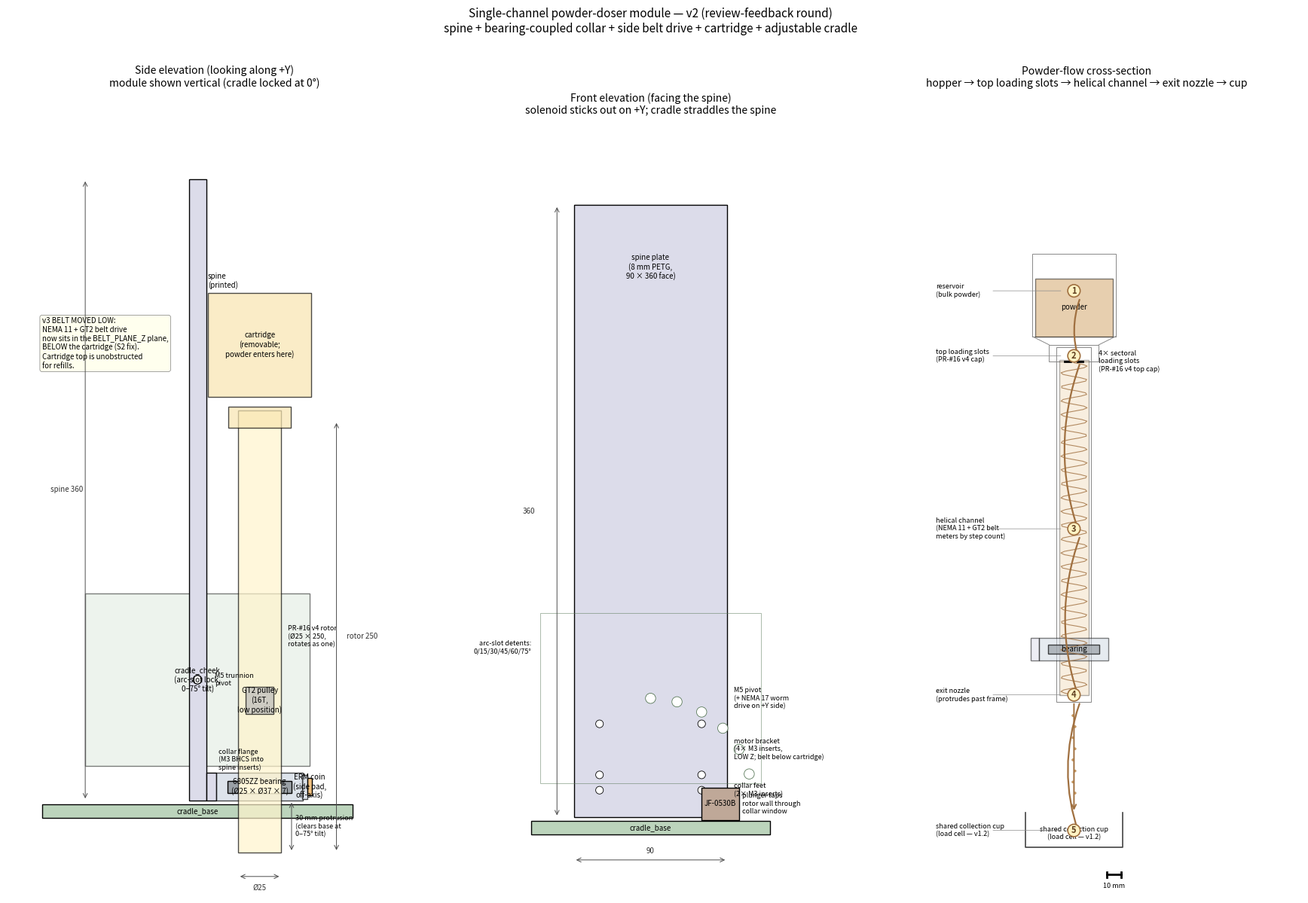

Write the Python code that produced this figure. (Note: this script raises an exception after producing the figure.)
"""
2D dimensioned schematic of the v2 single-channel powder-doser module
(matches cad_model.py).

Outputs:
  renders/single_channel_module_sketch.png       (3-panel: side / front / flow)
  renders/single_channel_module_powder_flow.png  (standalone larger flow view)

Run: python sketch_2d.py
"""
from __future__ import annotations
from pathlib import Path
import math
import numpy as np
import matplotlib.pyplot as plt
import matplotlib.patches as mpatches

# ---- shared constants (must match cad_model.py) -------------------------
AUGER_OD = 25.0
AUGER_LEN = 250.0

BRG_ID, BRG_OD, BRG_T = 25.0, 37.0, 7.0

NEMA11_FACE = 28.0
NEMA11_BODY_L = 45.0

PULLEY_OD = 12.2
PULLEY_FLANGE_OD = 16.0
PULLEY_H = 16.0

SOL_W, SOL_H, SOL_L = 9.6, 19.0, 22.0
ERM_D, ERM_T = 10.0, 2.7
ERM_PAD_T = 3.0
ERM_PAD_W = 14.0
ERM_PAD_H = 14.0

COLLAR_OD = 50.0
COLLAR_H = 16.0
COLLAR_FLANGE_T = 6.0

SPINE_W = 90.0
SPINE_T = 10.0
SPINE_H = 360.0

CART_BASE_OD = 36.0
CART_BASE_H = 12.0
CART_HOPPER_OD = 60.0
CART_HOPPER_H = 60.0
CART_NECK_H = 6.0

CRADLE_PIVOT_Z = 70.0    # v4 (@swcharles): pivot lowered 220 -> 70 to keep
                          # auger mouth near base — minimal swing across tilt
CRADLE_BASE_T = 8.0
CRADLE_BASE_W = 140.0
CHEEK_W = 100.0
CHEEK_H = 130.0

# v4: belt plane raised so bracket foot fits between collar flange and faceplate;
# rotor pulley sized UP to 36T (Ø26.5) so it can clamp the rotor (was 16T Ø12.2,
# smaller than the rotor and so impossible to mount).
BELT_PLANE_Z = COLLAR_H + 34.0
MOTOR_PULLEY_OD = 12.2
ROTOR_PULLEY_OD = 26.5
# v3: ERM coin moved off-axis to a side pad on the -Y face of the collar.
ERM_PAD_Y_OFFSET = -(COLLAR_OD / 2 + ERM_PAD_T / 2 - 0.4)

ROTOR_X_OFFSET = SPINE_T / 2 + COLLAR_OD / 2 + 4.0
ROTOR_BOTTOM_Z = -30.0
AX_ROTOR = SPINE_T / 2 + COLLAR_FLANGE_T + COLLAR_OD / 2
# v3 r2 fix (Edison #5/#6): cartridge rim now slip-fits over the rotor's top
# cap (rim 4 mm BELOW rotor top), instead of sitting 56 mm above it.
AUGER_TOP_Z = ROTOR_BOTTOM_Z + AUGER_LEN - 4.0


# ---- helpers -------------------------------------------------------------
def add_box(ax, x, y, w, h, *, fc, ec="black", lw=1.0, label=None, alpha=1.0):
    ax.add_patch(mpatches.Rectangle((x, y), w, h, facecolor=fc,
                                    edgecolor=ec, linewidth=lw, alpha=alpha))
    if label:
        ax.text(x + w / 2, y + h / 2, label, ha="center", va="center", fontsize=7)


def add_circle(ax, cx, cy, r, *, fc, ec="black", lw=1.0, label=None):
    ax.add_patch(mpatches.Circle((cx, cy), r, facecolor=fc, edgecolor=ec, linewidth=lw))
    if label:
        ax.text(cx, cy, label, ha="center", va="center", fontsize=7)


def dim_v(ax, x, y0, y1, label, *, txt_x=None):
    ax.annotate("", xy=(x, y1), xytext=(x, y0),
                arrowprops=dict(arrowstyle="<->", color="0.3", lw=0.7))
    tx = txt_x if txt_x is not None else x + 6
    ax.text(tx, (y0 + y1) / 2, label, fontsize=7, color="0.2", va="center")


def dim_h(ax, x0, x1, y, label, *, txt_y=None):
    ax.annotate("", xy=(x1, y), xytext=(x0, y),
                arrowprops=dict(arrowstyle="<->", color="0.3", lw=0.7))
    ty = txt_y if txt_y is not None else y + 4
    ax.text((x0 + x1) / 2, ty, label, fontsize=7, color="0.2", ha="center")


def label_to(ax, x_to, y_to, x_lbl, y_lbl, text):
    ax.annotate("", xy=(x_to, y_to), xytext=(x_lbl, y_lbl),
                arrowprops=dict(arrowstyle="-", color="0.4", lw=0.5))
    ax.text(x_lbl, y_lbl, text, fontsize=6.5, color="0.2",
            ha="left", va="center",
            bbox=dict(boxstyle="round,pad=0.2", fc="white", ec="0.7", lw=0.4))


# ---- panel renderers (reusable) -----------------------------------------
def draw_side_panel(ax):
    ax.set_aspect("equal")
    ax.set_title("Side elevation (looking along +Y)\n"
                 "module shown vertical (cradle locked at 0°)",
                 fontsize=10)
    add_box(ax, -90, -10, 180, CRADLE_BASE_T, fc="#bcd4bc", label="cradle_base")
    add_box(ax, -CHEEK_H / 2, CRADLE_PIVOT_Z - CHEEK_W / 2, CHEEK_H, CHEEK_W,
            fc="#dde8dd", alpha=0.5,
            label="cradle_cheek\n(arc-slot lock,\n0–75° tilt)")
    add_box(ax, -SPINE_T / 2, 0, SPINE_T, SPINE_H, fc="#dcdcea")
    ax.text(SPINE_T / 2 + 1, SPINE_H * 0.85, "spine\n(printed)",
            fontsize=7, ha="left", va="top")
    add_circle(ax, 0, CRADLE_PIVOT_Z, 2.5, fc="white", ec="black")
    ax.text(SPINE_T / 2 + 5, CRADLE_PIVOT_Z, "M5 trunnion\npivot",
            fontsize=6.5, ha="left", va="center")

    # Bearing collar
    add_box(ax, SPINE_T / 2, 0, COLLAR_FLANGE_T, COLLAR_H, fc="#dcdcea")
    ax.text(SPINE_T / 2 + COLLAR_FLANGE_T + 1, COLLAR_H + 1,
            "collar flange\n(M3 BHCS into\nspine inserts)",
            fontsize=6.5, ha="left", va="bottom")
    add_box(ax, SPINE_T / 2 + COLLAR_FLANGE_T, 0, COLLAR_OD, COLLAR_H,
            fc="#cfd8e3", alpha=0.7)
    brg_x0 = SPINE_T / 2 + COLLAR_FLANGE_T + (COLLAR_OD - BRG_OD) / 2
    add_box(ax, brg_x0, (COLLAR_H - BRG_T) / 2, BRG_OD, BRG_T,
            fc="#9aa0a6", label="6805ZZ bearing\n(Ø25 × Ø37 × 7)")
    add_box(ax, brg_x0 + (BRG_OD - BRG_ID) / 2,
            (COLLAR_H - BRG_T) / 2 - 0.2, BRG_ID, BRG_T + 0.4,
            fc="white", ec="0.6", lw=0.4)
    # v3: ERM coin moved off-axis to a side pad on -Y face of the collar
    # (S2 fix: was directly under the rotor in v2). Drawn as the side pad
    # plus the coin glued to its outer face. In side-view (looking along +Y)
    # the coin appears edge-on at COLLAR mid-height, just outside the collar.
    add_box(ax, AX_ROTOR + COLLAR_OD / 2 - 0.4, COLLAR_H / 2 - ERM_PAD_W / 2,
            ERM_PAD_T, ERM_PAD_W, fc="#cfd8e3", alpha=0.7)
    add_box(ax, AX_ROTOR + COLLAR_OD / 2 - 0.4 + ERM_PAD_T,
            COLLAR_H / 2 - ERM_D / 2,
            ERM_T, ERM_D, fc="#f0c080",
            label="ERM coin\n(side pad,\noff-axis)")

    # Rotor
    add_box(ax, AX_ROTOR - AUGER_OD / 2, ROTOR_BOTTOM_Z, AUGER_OD,
            AUGER_LEN + 6, fc="#fff4cc", alpha=0.7)
    ax.text(AX_ROTOR + AUGER_OD / 2 + 4, ROTOR_BOTTOM_Z + AUGER_LEN / 2,
            "PR-#16 v4 rotor\n(Ø25 × 250,\nrotates as one)",
            fontsize=6.5, ha="left", va="center")
    ax.annotate("", xy=(AX_ROTOR + AUGER_OD / 2 + 6, ROTOR_BOTTOM_Z),
                xytext=(AX_ROTOR + AUGER_OD / 2 + 6, 0),
                arrowprops=dict(arrowstyle="<->", color="0.3", lw=0.7))
    ax.text(AX_ROTOR + AUGER_OD / 2 + 8, ROTOR_BOTTOM_Z / 2,
            "30 mm protrusion\n(clears base at\n0–75° tilt)",
            fontsize=6.5, ha="left", va="center")

    # Cartridge
    add_box(ax, AX_ROTOR - CART_BASE_OD / 2, AUGER_TOP_Z,
            CART_BASE_OD, CART_BASE_H, fc="#f8e5b0", alpha=0.7)
    add_box(ax, AX_ROTOR - CART_HOPPER_OD / 2,
            AUGER_TOP_Z + CART_BASE_H + CART_NECK_H,
            CART_HOPPER_OD, CART_HOPPER_H, fc="#f8e5b0", alpha=0.7,
            label="cartridge\n(removable;\npowder enters here)")

    # v3: GT2 pulley moved to BELT_PLANE_Z (just above the bearing collar)
    # so the belt path is BELOW the cartridge, not under it (S2 fix).
    pulley_z0 = BELT_PLANE_Z
    add_box(ax, AX_ROTOR - PULLEY_FLANGE_OD / 2, pulley_z0,
            PULLEY_FLANGE_OD, PULLEY_H, fc="#bbbbbb", alpha=0.7,
            label="GT2 pulley\n(16T,\nlow position)")
    ax.text(-90, 280,
            "v3 BELT MOVED LOW:\nNEMA 11 + GT2 belt drive\n"
            "now sits in the BELT_PLANE_Z plane,\n"
            "BELOW the cartridge (S2 fix).\n"
            "Cartridge top is unobstructed\nfor refills.",
            fontsize=7, ha="left", va="top",
            bbox=dict(boxstyle="round,pad=0.3", fc="#ffe", ec="0.5", lw=0.5))

    dim_v(ax, -65, 0, SPINE_H, f"spine {SPINE_H:.0f}", txt_x=-85)
    dim_v(ax, AX_ROTOR + AUGER_OD / 2 + 32, ROTOR_BOTTOM_Z,
          ROTOR_BOTTOM_Z + AUGER_LEN, f"rotor {AUGER_LEN:.0f}",
          txt_x=AX_ROTOR + AUGER_OD / 2 + 38)
    dim_h(ax, AX_ROTOR - AUGER_OD / 2, AX_ROTOR + AUGER_OD / 2,
          ROTOR_BOTTOM_Z - 14, f"Ø{AUGER_OD:.0f}",
          txt_y=ROTOR_BOTTOM_Z - 22)

    ax.set_xlim(-110, 130)
    ax.set_ylim(-55, 410)
    ax.set_xticks([])
    ax.set_yticks([])
    for s in ax.spines.values():
        s.set_visible(False)


def draw_front_panel(ax):
    ax.set_aspect("equal")
    ax.set_title("Front elevation (facing the spine)\n"
                 "solenoid sticks out on +Y; cradle straddles the spine",
                 fontsize=10)
    add_box(ax, -SPINE_W / 2, 0, SPINE_W, SPINE_H, fc="#dcdcea")
    ax.text(0, SPINE_H * 0.92, "spine plate\n(8 mm PETG,\n90 × 360 face)",
            ha="center", va="top", fontsize=7)

    # Insert holes
    for dy in (+30, -30):
        add_circle(ax, dy, COLLAR_H / 2 + 8, 2.25, fc="white", ec="black", lw=0.6)
    # v3: motor-bracket inserts moved to LOW Z (foot of L-bracket sits at
    # Z ~ BELT_PLANE_Z - 30 ± 15) so the belt plane is below the cartridge.
    foot_centre_z = BELT_PLANE_Z + PULLEY_H + 4.0 - 30.0
    for dy in (+30, -30):
        for dz in (+15, -15):
            add_circle(ax, dy, foot_centre_z + dz, 2.25,
                       fc="white", ec="black", lw=0.6)
    add_circle(ax, 0, CRADLE_PIVOT_Z, 2.7, fc="#fcfcfc", ec="black", lw=0.6)
    ax.text(SPINE_W / 2 + 4, CRADLE_PIVOT_Z, "M5 pivot\n(+ NEMA 17 worm\ndrive on +Y side)",
            fontsize=6.5, va="center")
    ax.text(SPINE_W / 2 + 4, foot_centre_z,
            "motor bracket\n(4× M3 inserts,\nLOW Z; belt below cartridge)",
            fontsize=6.5, va="center")
    ax.text(SPINE_W / 2 + 4, COLLAR_H / 2 + 8,
            "collar feet\n(2× M3 inserts)", fontsize=6.5, va="center")

    # Solenoid
    sol_y = 30
    add_box(ax, sol_y, COLLAR_H / 2 - SOL_H / 2, SOL_L, SOL_H,
            fc="#bfa898", label="JF-0530B")
    ax.text(sol_y + SOL_L + 2, COLLAR_H / 2,
            "plunger taps\nrotor wall through\ncollar window",
            fontsize=6.5, va="center")

    # Cradle
    add_box(ax, -CHEEK_H / 2, CRADLE_PIVOT_Z - CHEEK_W / 2,
            CHEEK_H, CHEEK_W, fc="none", ec="#5a7a5a", lw=0.6, alpha=0.6)
    for ang in (0, 15, 30, 45, 60, 75):
        a = math.radians(ang)
        cx = 60 * math.sin(a)
        cy = CRADLE_PIVOT_Z - 60 * (1 - math.cos(a))
        add_circle(ax, cx, cy, 3.0, fc="white", ec="#5a7a5a", lw=0.6)
    ax.text(-CHEEK_H / 2 - 5, CRADLE_PIVOT_Z + 30,
            "arc-slot detents:\n0/15/30/45/60/75°",
            fontsize=6.5, ha="right", va="center")

    add_box(ax, -CRADLE_BASE_W / 2, -10, CRADLE_BASE_W, CRADLE_BASE_T,
            fc="#bcd4bc", label="cradle_base")
    dim_h(ax, -SPINE_W / 2, SPINE_W / 2, -25, f"{SPINE_W:.0f}")
    dim_v(ax, -SPINE_W / 2 - 10, 0, SPINE_H, f"{SPINE_H:.0f}",
          txt_x=-SPINE_W / 2 - 30)

    ax.set_xlim(-CRADLE_BASE_W / 2 - 25, CRADLE_BASE_W / 2 + 25)
    ax.set_ylim(-30, 410)
    ax.set_xticks([])
    ax.set_yticks([])
    for s in ax.spines.values():
        s.set_visible(False)


def draw_flow_panel(ax):
    ax.set_aspect("equal")
    ax.set_title("Powder-flow cross-section\n"
                 "hopper → top loading slots → helical channel → exit nozzle → cup",
                 fontsize=10)

    # Cartridge — sectioned
    add_box(ax, AX_ROTOR - CART_HOPPER_OD / 2,
            AUGER_TOP_Z + CART_BASE_H + CART_NECK_H,
            CART_HOPPER_OD, CART_HOPPER_H, fc="none", ec="#888", lw=0.7)
    add_box(ax, AX_ROTOR - (CART_HOPPER_OD / 2 - 2),
            AUGER_TOP_Z + CART_BASE_H + CART_NECK_H,
            CART_HOPPER_OD - 4, CART_HOPPER_H * 0.7,
            fc="#d0a060", alpha=0.5, label="powder")
    ax.plot([AX_ROTOR - CART_HOPPER_OD / 2, AX_ROTOR - CART_BASE_OD / 2],
            [AUGER_TOP_Z + CART_BASE_H + CART_NECK_H,
             AUGER_TOP_Z + CART_BASE_H], color="#888", lw=0.7)
    ax.plot([AX_ROTOR + CART_HOPPER_OD / 2, AX_ROTOR + CART_BASE_OD / 2],
            [AUGER_TOP_Z + CART_BASE_H + CART_NECK_H,
             AUGER_TOP_Z + CART_BASE_H], color="#888", lw=0.7)
    add_box(ax, AX_ROTOR - CART_BASE_OD / 2, AUGER_TOP_Z,
            CART_BASE_OD, CART_BASE_H, fc="none", ec="#888", lw=0.7)

    # Rotor outline
    add_box(ax, AX_ROTOR - AUGER_OD / 2, ROTOR_BOTTOM_Z,
            AUGER_OD, AUGER_LEN + 6, fc="none", ec="#888", lw=0.7)
    # Helix
    zs = np.linspace(ROTOR_BOTTOM_Z + 5, ROTOR_BOTTOM_Z + AUGER_LEN - 5, 200)
    xs = AX_ROTOR + (AUGER_OD / 2 - 3) * np.sin(zs * 2 * math.pi / 10)
    ax.plot(xs, zs, color="#a07040", lw=0.8, alpha=0.8)
    add_box(ax, AX_ROTOR - (AUGER_OD / 2 - 2), ROTOR_BOTTOM_Z + 5,
            AUGER_OD - 4, AUGER_LEN - 8, fc="#e8c898", alpha=0.3)

    # Top loading slots
    ax.plot([AX_ROTOR - 6.5, AX_ROTOR - 2.5],
            [AUGER_TOP_Z, AUGER_TOP_Z], color="black", lw=2.0)
    ax.plot([AX_ROTOR + 2.5, AX_ROTOR + 6.5],
            [AUGER_TOP_Z, AUGER_TOP_Z], color="black", lw=2.0)
    ax.text(AX_ROTOR + AUGER_OD / 2 + 5, AUGER_TOP_Z,
            "4× sectoral\nloading slots\n(PR-#16 v4 top cap)",
            fontsize=6.5, va="center")

    # Bearing collar profile
    add_box(ax, SPINE_T / 2, 0, COLLAR_FLANGE_T, COLLAR_H,
            fc="#dcdcea", alpha=0.5)
    add_box(ax, SPINE_T / 2 + COLLAR_FLANGE_T, 0, COLLAR_OD, COLLAR_H,
            fc="#cfd8e3", alpha=0.5)
    brg_x0 = SPINE_T / 2 + COLLAR_FLANGE_T + (COLLAR_OD - BRG_OD) / 2
    add_box(ax, brg_x0, (COLLAR_H - BRG_T) / 2, BRG_OD, BRG_T,
            fc="#9aa0a6", alpha=0.7, label="bearing")

    # Falling powder
    for k, dz in enumerate(range(-40, -100, -8)):
        ax.add_patch(mpatches.Circle((AX_ROTOR + (k % 2 - 0.5) * 1.5, dz), 0.8,
                                     fc="#d0a060", ec="#a07040", lw=0.3))
    ax.annotate("", xy=(AX_ROTOR, -110), xytext=(AX_ROTOR, ROTOR_BOTTOM_Z),
                arrowprops=dict(arrowstyle="->", color="#a07040", lw=1.4))

    # Cup
    cup_y = -135
    ax.plot([AX_ROTOR - 35, AX_ROTOR - 35, AX_ROTOR + 35, AX_ROTOR + 35],
            [cup_y + 25, cup_y, cup_y, cup_y + 25],
            color="#444", lw=1.2)
    ax.text(AX_ROTOR, cup_y + 10,
            "shared collection cup\n(load cell — v1.2)",
            fontsize=6.5, ha="center", va="center")

    # ---- Continuous powder-flow path: numbered nodes + chained arrow ----
    # Addresses @swcharles' ask in PR-#35 comment 4276136447 to "include a
    # continuous arrow to show where the powder flows" with "nodes to show
    # the process". Each node is a numbered circle; a single curved-arrow
    # path links them in flow order so the eye can follow the powder's
    # journey hopper → slots → helix → nozzle → cup without rereading.
    nodes = [
        (1, AX_ROTOR,
         AUGER_TOP_Z + CART_BASE_H + CART_NECK_H + CART_HOPPER_H * 0.55,
         "reservoir\n(bulk powder)"),
        (2, AX_ROTOR, AUGER_TOP_Z + 4,
         "top loading slots\n(PR-#16 v4 cap)"),
        (3, AX_ROTOR, ROTOR_BOTTOM_Z + AUGER_LEN / 2,
         "helical channel\n(NEMA 11 + GT2 belt\nmeters by step count)"),
        (4, AX_ROTOR, ROTOR_BOTTOM_Z + 5,
         "exit nozzle\n(protrudes past frame)"),
        (5, AX_ROTOR, cup_y + 12,
         "shared collection cup\n(load cell — v1.2)"),
    ]
    for n, nx, ny, lbl in nodes:
        ax.add_patch(mpatches.Circle((nx, ny), 4.5, facecolor="#fff3c4",
                                     edgecolor="#a07040", lw=1.2, zorder=5))
        ax.text(nx, ny, str(n), ha="center", va="center",
                fontsize=8, fontweight="bold", color="#604020", zorder=6)
        ax.text(nx - 100, ny, lbl, ha="left", va="center", fontsize=6.5)
        ax.annotate("", xy=(nx - 8, ny), xytext=(nx - 60, ny),
                    arrowprops=dict(arrowstyle="-", color="0.55", lw=0.5))
    # Chained continuous arrows between consecutive nodes
    for (_, x0, y0, _l0), (_, x1, y1, _l1) in zip(nodes, nodes[1:]):
        ax.annotate("",
                    xy=(x1 + 4.5, y1 + (5 if y1 > y0 else -5)),
                    xytext=(x0 + 4.5, y0 - (5 if y1 < y0 else -5)),
                    arrowprops=dict(arrowstyle="->", color="#a07040",
                                    lw=1.6, connectionstyle="arc3,rad=0.18"),
                    zorder=4)

    # ---- Scale bar (10 mm reference) -----------------------------------
    # Addresses @swcharles' "include a generic cup and scale for context"
    # ask. Cup is already drawn above; this gives an unambiguous size key.
    sx0, sy = 60, -155
    ax.plot([sx0, sx0 + 10], [sy, sy], color="black", lw=2)
    ax.plot([sx0, sx0], [sy - 2, sy + 2], color="black", lw=2)
    ax.plot([sx0 + 10, sx0 + 10], [sy - 2, sy + 2], color="black", lw=2)
    ax.text(sx0 + 5, sy - 6, "10 mm", ha="center", va="top", fontsize=6.5)

    ax.set_xlim(-110, 200)
    ax.set_ylim(-170, 410)
    ax.set_xticks([])
    ax.set_yticks([])
    for s in ax.spines.values():
        s.set_visible(False)


# ============================================================================
# Render
# ============================================================================
fig, axes = plt.subplots(1, 3, figsize=(18, 12),
                         gridspec_kw={"width_ratios": [1, 0.7, 1]})
draw_side_panel(axes[0])
draw_front_panel(axes[1])
draw_flow_panel(axes[2])
fig.suptitle(
    "Single-channel powder-doser module — v2 (review-feedback round)\n"
    "spine + bearing-coupled collar + side belt drive + cartridge + adjustable cradle",
    fontsize=11, y=0.995,
)
fig.tight_layout(rect=(0, 0, 1, 0.97))

OUT = Path(__file__).parent / "renders" / "single_channel_module_sketch.png"
fig.savefig(OUT, dpi=150, bbox_inches="tight")
print(f"wrote {OUT}")

# Standalone larger powder-flow figure
fig2, ax2 = plt.subplots(figsize=(8, 13))
draw_flow_panel(ax2)
fig2.suptitle(
    "Powder-flow path through the v2 module (cross-section)\n"
    "address of PR review #3228854193",
    fontsize=11, y=0.995,
)
fig2.tight_layout(rect=(0, 0, 1, 0.97))
OUT2 = Path(__file__).parent / "renders" / "single_channel_module_powder_flow.png"
fig2.savefig(OUT2, dpi=150, bbox_inches="tight")
print(f"wrote {OUT2}")


# ----------------------------------------------------------------------------
# Tilt-sweep figure (addresses @swcharles' PR-#35 comment 4276136447 ask for
# "an image of the auger at 90, 45, and 0 degrees"). Same simplified
# side-elevation outline rendered three times, rotated about the M5 trunnion
# pivot at the cradle's detent positions. 0° = vertical, 75° = closest to
# horizontal the cradle locks at (the v2 cradle's full range is 0–75°; 90°
# is shown extrapolated for context as a dashed outline).
# ----------------------------------------------------------------------------
def _module_outline_pts():
    """Return a list of (x, z) polygon vertices tracing the module's
    side-elevation envelope: spine + collar + protruding rotor + cartridge.
    Used by the tilt-sweep figure so we can rotate one polygon per angle."""
    spine = [(-SPINE_T / 2, 0), (SPINE_T / 2, 0),
             (SPINE_T / 2, SPINE_H), (-SPINE_T / 2, SPINE_H)]
    rotor_x0 = AX_ROTOR - AUGER_OD / 2
    rotor = [(rotor_x0, ROTOR_BOTTOM_Z),
             (rotor_x0 + AUGER_OD, ROTOR_BOTTOM_Z),
             (rotor_x0 + AUGER_OD, ROTOR_BOTTOM_Z + AUGER_LEN + 6),
             (rotor_x0, ROTOR_BOTTOM_Z + AUGER_LEN + 6)]
    cart_x0 = AX_ROTOR - CART_HOPPER_OD / 2
    cart_z0 = AUGER_TOP_Z + CART_BASE_H + CART_NECK_H
    cart = [(cart_x0, cart_z0),
            (cart_x0 + CART_HOPPER_OD, cart_z0),
            (cart_x0 + CART_HOPPER_OD, cart_z0 + CART_HOPPER_H),
            (cart_x0, cart_z0 + CART_HOPPER_H)]
    return spine, rotor, cart


def _rotate(pts, deg, cx, cz):
    a = math.radians(deg)
    ca, sa = math.cos(a), math.sin(a)
    out = []
    for x, z in pts:
        dx, dz = x - cx, z - cz
        out.append((cx + ca * dx - sa * dz, cz + sa * dx + ca * dz))
    return out


def draw_tilt_panel(ax, angle_deg, *, dashed=False):
    ax.set_aspect("equal")
    ax.set_title(f"{angle_deg}° tilt", fontsize=10)
    spine, rotor, cart = _module_outline_pts()
    pivot = (0.0, CRADLE_PIVOT_Z)
    style = dict(fc="#dcdcea", ec="0.4", lw=1.0,
                 linestyle="--" if dashed else "-",
                 alpha=0.5 if dashed else 1.0)
    ax.add_patch(mpatches.Polygon(_rotate(spine, angle_deg, *pivot), **style))
    ax.add_patch(mpatches.Polygon(_rotate(rotor, angle_deg, *pivot),
                                  fc="#fff4cc", ec="0.4", lw=1.0,
                                  linestyle="--" if dashed else "-",
                                  alpha=0.5 if dashed else 0.8))
    ax.add_patch(mpatches.Polygon(_rotate(cart, angle_deg, *pivot),
                                  fc="#f8e5b0", ec="0.4", lw=1.0,
                                  linestyle="--" if dashed else "-",
                                  alpha=0.5 if dashed else 0.8))
    # Cradle base (always horizontal)
    ax.add_patch(mpatches.Rectangle((-CRADLE_BASE_W / 2, -10 - CRADLE_BASE_T),
                                    CRADLE_BASE_W, CRADLE_BASE_T,
                                    fc="#bcd4bc", ec="0.4", lw=1.0))
    ax.add_patch(mpatches.Circle(pivot, 3.0, fc="white", ec="black", lw=0.8))
    # Generic cup placed under the rotor exit nozzle's projected ground hit
    nozzle_world = _rotate([(AX_ROTOR, ROTOR_BOTTOM_Z)], angle_deg, *pivot)[0]
    cup_y = -10 - CRADLE_BASE_T - 30
    cup_cx = nozzle_world[0]
    ax.plot([cup_cx - 30, cup_cx - 30, cup_cx + 30, cup_cx + 30],
            [cup_y + 25, cup_y, cup_y, cup_y + 25],
            color="#444", lw=1.2)
    ax.text(cup_cx, cup_y + 10, "cup", ha="center", va="center", fontsize=7)
    # Falling-powder arrow from nozzle straight down to cup rim
    if not dashed:
        ax.annotate("", xy=(cup_cx, cup_y + 25),
                    xytext=(nozzle_world[0], nozzle_world[1]),
                    arrowprops=dict(arrowstyle="->", color="#a07040", lw=1.2))
    ax.set_xlim(-260, 260)
    ax.set_ylim(-90, 430)
    ax.set_xticks([])
    ax.set_yticks([])
    for s in ax.spines.values():
        s.set_visible(False)


fig3, axes3 = plt.subplots(1, 4, figsize=(20, 8))
draw_tilt_panel(axes3[0], 0)
draw_tilt_panel(axes3[1], 45)
draw_tilt_panel(axes3[2], 75)
# 90° is now within the cradle's locked range — actuated by the tilt drive.
draw_tilt_panel(axes3[3], 90)
axes3[3].set_title("90° tilt (horizontal\ndispense, in v3 range 0–90°)",
                   fontsize=9)
fig3.suptitle(
    "Auger orientation through the v3 cradle's tilt range — actuated by\n"
    "NEMA 17 + worm gearbox at +Y trunnion (no human intervention needed)\n"
    "addresses PR-#35 comment 4276136447 — \"image of the auger at 90, 45, and 0 degrees\"",
    fontsize=11, y=0.99,
)
fig3.tight_layout(rect=(0, 0, 1, 0.95))
OUT3 = Path(__file__).parent / "renders" / "single_channel_module_tilt_sweep.png"
fig3.savefig(OUT3, dpi=150, bbox_inches="tight")
print(f"wrote {OUT3}")


# ----------------------------------------------------------------------------
# v4: LABELED COMPONENT DIAGRAM (@swcharles' confusion about cheeks/spine/motor)
# Annotated side-elevation of the v4 module showing every part with a leader
# line to clearly-spaced text labels (no text-on-text overlap). Labels are
# placed in two columns flanking the diagram so the labels themselves never
# overlap.
# ----------------------------------------------------------------------------
def draw_labeled_diagram(ax):
    ax.set_aspect("equal")
    spine, rotor, cart = _module_outline_pts()
    # Spine
    ax.add_patch(mpatches.Polygon(spine, fc="#dcdcea", ec="0.3", lw=1.2))
    # Bearing collar
    ax.add_patch(mpatches.Rectangle(
        (SPINE_T / 2 + COLLAR_FLANGE_T, COLLAR_H * 0),
        COLLAR_OD, COLLAR_H, fc="#cccccc", ec="0.3", lw=1.0))
    # Rotor (auger)
    ax.add_patch(mpatches.Polygon(rotor, fc="#fff4cc", ec="0.4", lw=1.0))
    # Cartridge
    ax.add_patch(mpatches.Polygon(cart, fc="#f8e5b0", ec="0.4", lw=1.0))
    # Motor bracket (foot + face L)
    foot_lo_z = COLLAR_H + 4
    face_top_z = BELT_PLANE_Z + PULLEY_H + 4
    foot_h = face_top_z - foot_lo_z
    ax.add_patch(mpatches.Rectangle((SPINE_T / 2, foot_lo_z),
                                    5, foot_h, fc="#bbbbcc", ec="0.3", lw=1.0))
    ax.add_patch(mpatches.Rectangle((SPINE_T / 2, face_top_z),
                                    45, 5, fc="#bbbbcc", ec="0.3", lw=1.0))
    # NEMA-11 stepper sitting on top of the faceplate
    ax.add_patch(mpatches.Rectangle((SPINE_T / 2 + 22 - NEMA11_FACE / 2,
                                     face_top_z + 5),
                                    NEMA11_FACE, NEMA11_BODY_L,
                                    fc="#3a3a40", ec="black", lw=0.8))
    # Belt + pulleys (very small at this scale, drawn as dots)
    ax.plot(SPINE_T / 2 + COLLAR_FLANGE_T + COLLAR_OD / 2, BELT_PLANE_Z + 6,
            "o", ms=8, color="#777")
    # Pivot dot
    ax.plot(0, CRADLE_PIVOT_Z, "o", ms=8, color="white",
            mec="black", mew=1.2)
    # Cradle base (under everything)
    base_top_z = -CRADLE_BASE_T - 2
    ax.add_patch(mpatches.Rectangle((-CRADLE_BASE_W / 2, base_top_z - CRADLE_BASE_T + CRADLE_BASE_T),
                                    CRADLE_BASE_W, CRADLE_BASE_T,
                                    fc="#bcd4bc", ec="0.3", lw=1.0))
    # Scale + cup envelope (context). Scale sits well below the cradle so
    # the cup catches falling powder from the exit nozzle (z=-30) with
    # ~120 mm drop distance.
    scale_pan_top = -150
    scale_pillar_h = 12
    scale_base_h = 80
    ax.add_patch(mpatches.Rectangle((-100, scale_pan_top - 4
                                     - scale_pillar_h - scale_base_h),
                                    200, scale_base_h,
                                    fc="#e0e0e8", ec="0.3", lw=1.0))
    ax.add_patch(mpatches.Rectangle((-26, scale_pan_top - 4 - scale_pillar_h),
                                    52, scale_pillar_h,
                                    fc="#e0e0e8", ec="0.3", lw=1.0))
    ax.add_patch(mpatches.Rectangle((-65, scale_pan_top - 4),
                                    130, 4, fc="#d0d0d8", ec="0.3", lw=1.0))
    # Cup
    ax.add_patch(mpatches.Rectangle((AX_ROTOR - 30, scale_pan_top), 60, 100,
                                    fc="none", ec="0.4", lw=1.0))
    ax.text(AX_ROTOR + 38, scale_pan_top + 50, "collection\ncup",
            ha="left", va="center", fontsize=8, color="0.3")

    # Leader lines + labels (left column)
    leftc = -260
    for x_to, y_to, lbl in [
        (-SPINE_T / 2, 200, "SPINE\n(printed flat plate,\nstationary frame)"),
        (-SPINE_T / 2, CRADLE_PIVOT_Z, "PIVOT BOLT (M5)\nspine ↔ cradle cheek\n(spine swings here)"),
        (-CRADLE_BASE_W / 2 + 20, base_top_z, "CRADLE BASE\n(stationary, side-clamped\nto a stand or rack)"),
        (-100, scale_pan_top - scale_pillar_h - scale_base_h / 2,
         "A&D LAB SCALE\n(EJ-303B class, context)"),
    ]:
        ax.annotate(lbl, xy=(x_to, y_to), xytext=(leftc, y_to),
                    fontsize=8, ha="right", va="center",
                    arrowprops=dict(arrowstyle="-", color="0.4", lw=0.6))

    # Leader lines + labels (right column)
    rightc = 260
    for x_to, y_to, lbl in [
        (SPINE_T / 2 + COLLAR_OD, COLLAR_H / 2,
         "BEARING COLLAR (printed)\n6805ZZ inside, holds rotor\n+ ERM pad + solenoid wing"),
        (SPINE_T / 2 + 25, face_top_z + NEMA11_BODY_L / 2 + 5,
         "NEMA 11 STEPPER\nshaft DOWN to belt plane\n(turns the auger)"),
        (SPINE_T / 2 + COLLAR_OD / 2 + 4, BELT_PLANE_Z + 4,
         "GT2 BELT DRIVE\n36T rotor / 16T motor\n(2.25:1 reduction)"),
        (AX_ROTOR + AUGER_OD / 2, AUGER_LEN / 2,
         "AUGER ROTOR\n(PR-#16 v4, swings\nwith spine)"),
        (AX_ROTOR + CART_HOPPER_OD / 2, AUGER_TOP_Z + CART_HOPPER_H,
         "CARTRIDGE\n(removable hopper,\npowder enters here)"),
        (AX_ROTOR, ROTOR_BOTTOM_Z,
         "EXIT NOZZLE\n(falls into cup)"),
    ]:
        ax.annotate(lbl, xy=(x_to, y_to), xytext=(rightc, y_to),
                    fontsize=8, ha="left", va="center",
                    arrowprops=dict(arrowstyle="-", color="0.4", lw=0.6))

    ax.set_xlim(-380, 380)
    ax.set_ylim(-260, 430)
    ax.set_xticks([])
    ax.set_yticks([])
    for s in ax.spines.values():
        s.set_visible(False)
    ax.set_title(
        "v4 LABELED COMPONENT DIAGRAM — what is what, what moves, "
        "what stays still\n"
        "(addresses @swcharles' PR-#35 review-comment 4283013832 confusion "
        "about cheeks/spine/motor)",
        fontsize=10, pad=10,
    )


fig4, ax4 = plt.subplots(figsize=(14, 12))
draw_labeled_diagram(ax4)
fig4.tight_layout()
OUT4 = Path(__file__).parent / "renders" / "single_channel_module_labeled.png"
fig4.savefig(OUT4, dpi=150, bbox_inches="tight")
print(f"wrote {OUT4}")
